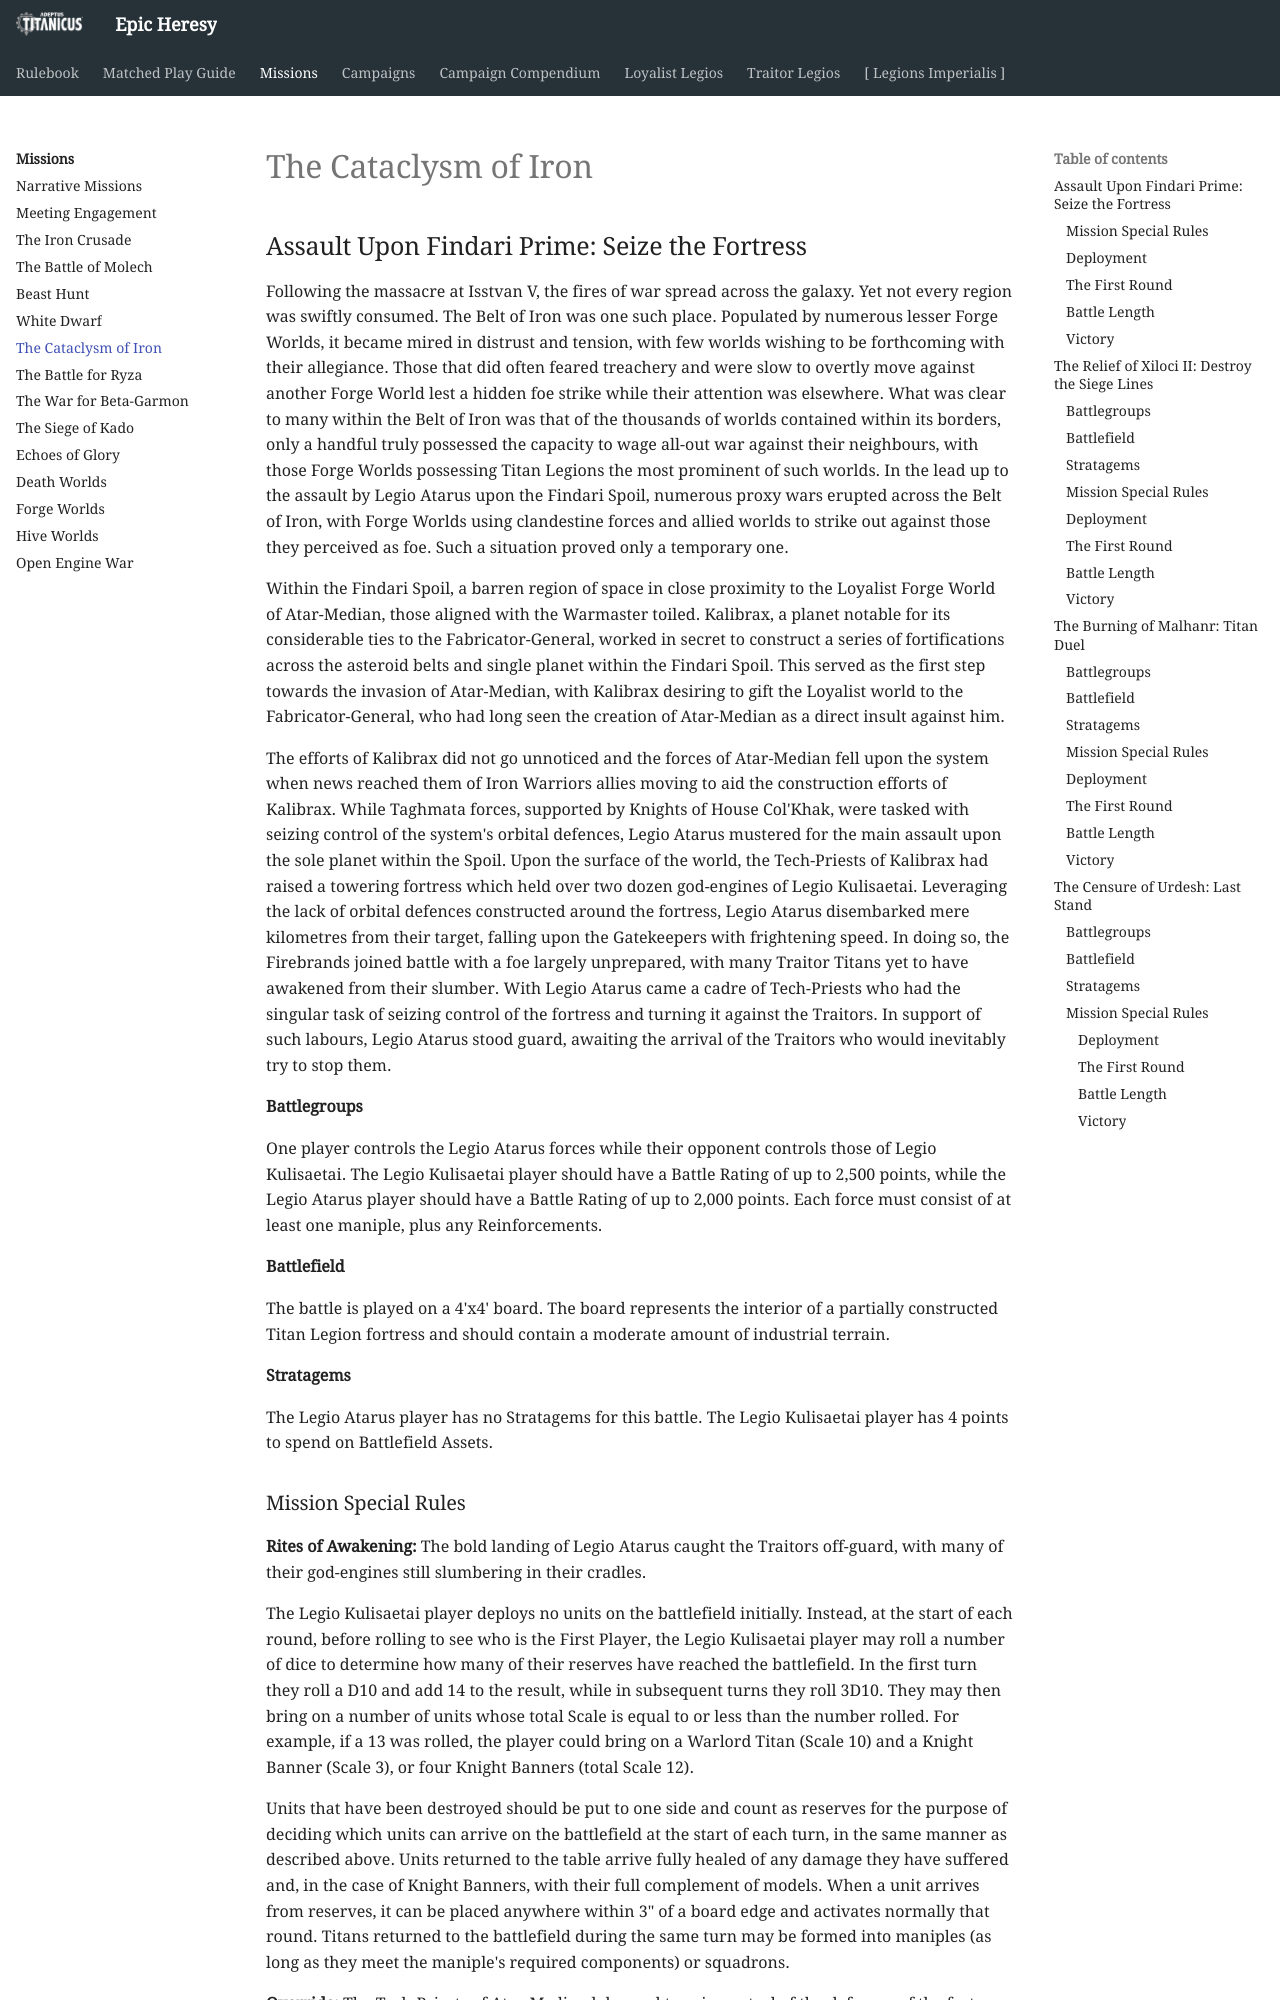

repository: BBBase-EHeresy-PPPub/EHeresy · page: at2018/missions/cataclysm_of_iron/index.html · generator: mkdocs

## Assault Upon Findari Prime: Seize the Fortress

Following the massacre at Isstvan V, the fires of war spread across the galaxy. Yet not every region was swiftly consumed. The Belt of Iron was one such place. Populated by numerous lesser Forge Worlds, it became mired in distrust and tension, with few worlds wishing to be forthcoming with their allegiance. Those that did often feared treachery and were slow to overtly move against another Forge World lest a hidden foe strike while their attention was elsewhere. What was clear to many within the Belt of Iron was that of the thousands of worlds contained within its borders, only a handful truly possessed the capacity to wage all-out war against their neighbours, with those Forge Worlds possessing Titan Legions the most prominent of such worlds. In the lead up to the assault by Legio Atarus upon the Findari Spoil, numerous proxy wars erupted across the Belt of Iron, with Forge Worlds using clandestine forces and allied worlds to strike out against those they perceived as foe. Such a situation proved only a temporary one.

Within the Findari Spoil, a barren region of space in close proximity to the Loyalist Forge World of Atar-Median, those aligned with the Warmaster toiled. Kalibrax, a planet notable for its considerable ties to the Fabricator-General, worked in secret to construct a series of fortifications across the asteroid belts and single planet within the Findari Spoil. This served as the first step towards the invasion of Atar-Median, with Kalibrax desiring to gift the Loyalist world to the Fabricator-General, who had long seen the creation of Atar-Median as a direct insult against him.

The efforts of Kalibrax did not go unnoticed and the forces of Atar-Median fell upon the system when news reached them of Iron Warriors allies moving to aid the construction efforts of Kalibrax. While Taghmata forces, supported by Knights of House Col'Khak, were tasked with seizing control of the system's orbital defences, Legio Atarus mustered for the main assault upon the sole planet within the Spoil. Upon the surface of the world, the Tech-Priests of Kalibrax had raised a towering fortress which held over two dozen god-engines of Legio Kulisaetai. Leveraging the lack of orbital defences constructed around the fortress, Legio Atarus disembarked mere kilometres from their target, falling upon the Gatekeepers with frightening speed. In doing so, the Firebrands joined battle with a foe largely unprepared, with many Traitor Titans yet to have awakened from their slumber. With Legio Atarus came a cadre of Tech-Priests who had the singular task of seizing control of the fortress and turning it against the Traitors. In support of such labours, Legio Atarus stood guard, awaiting the arrival of the Traitors who would inevitably try to stop them.

**Battlegroups**

One player controls the Legio Atarus forces while their opponent controls those of Legio Kulisaetai. The Legio Kulisaetai player should have a Battle Rating of up to 2,500 points, while the Legio Atarus player should have a Battle Rating of up to 2,000 points. Each force must consist of at least one maniple, plus any Reinforcements.

**Battlefield**

The battle is played on a 4'x4' board. The board represents the interior of a partially constructed Titan Legion fortress and should contain a moderate amount of industrial terrain.

**Stratagems**

The Legio Atarus player has no Stratagems for this battle. The Legio Kulisaetai player has 4 points to spend on Battlefield Assets.
